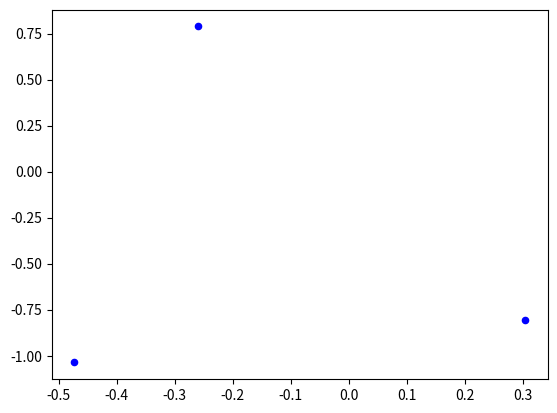

Here is the Python script that generated this plot: (Note: this script raises an exception after producing the figure.)
#TODO: Fix EPS weirdness
EPS = 1e-12
EPS_AREPLANAR = 1e-5
M_PI = 3.1415925
import math
import numpy as np
import numpy.linalg as linalg
import matplotlib.pyplot as plt


#############################################################
####                 PRIMITIVE CLASSES                  #####
#############################################################

class Plane3D(object):
    #P0 is some point on the plane, N is the normal
    def __init__(self, P0, N):
        self.P0 = np.array(P0)
        self.N = normalizeVec(N)
        self.resetEquation()

    def resetEquation(self):
        self.D = -self.P0.dot(self.N)

    def initFromEquation(self, A, B, C, D):
        N = np.array([A, B, C])
        self.P0 = (-D/N.dot(N))*np.array([A, B, C])
        self.N = normalizeVec(N)
        self.resetEquation()

    def distFromPlane(self, P):
        return self.N.dot(P) + self.D

    def __str__(self):
        return "Plane3D: %g*x + %g*y + %g*z + %g = 0"%(self.N[0], self.N[1], self.N[2], self.D)

class Line3D(object):
    def __init__(self, P0, V):
        self.P0 = np.array(P0)
        self.V = np.array(V)

    def intersectPlane(self, plane):
        P0 = plane.P0
        N = plane.N
        P = self.P0
        V = self.V
        if abs(N.dot(V)) < EPS:
            return None
        t = (P0.dot(N) - N.dot(P)) / (N.dot(V))
        intersectP = P + t*V
        return [t, intersectP]
    
    def intersectOtherLineRet_t(self, other):
        #Solve for (s, t) in the equation P0 + t*V0 = P1+s*V1
        #This is three equations (x, y, z components) in 2 variables (s, t)
        #User cramer's rule and the fact that there is a linear
        #dependence that only leaves two independent equations
        #(add the last two equations together)
        #[a b][t] = [e]
        #[c d][s]    [f]
        P0 = self.P0
        V0 = self.V
        P1 = other.P0
        V1 = other.V
        a = V0[0]+V0[2]
        b = -(V1[0]+V1[2])
        c = V0[1] + V0[2]
        d = -(V1[1]+V1[2])
        e = P1[0] + P1[2] - (P0[0] + P0[2])
        f = P1[1] + P1[2] - (P0[1] + P0[2])
        #print "[%g %g][t] = [%g]\n[%g %g][s]   [%g]"%(a, b, e, c, d, f)
        detDenom = a*d - c*b
        #Lines are parallel or skew
        if abs(detDenom) < EPS:
            return None
        detNumt = e*d - b*f
        detNums = a*f - c*e
        t = float(detNumt) / float(detDenom)
        s = float(detNums) / float(detDenom)
        #print "s = %g, t = %g"%(s, t)
        return (t, P0 + t*V0)
    
    def intersectOtherLine(self, other):
        ret = self.intersectOtherLineRet_t(other)
        if ret:
            return ret[1]
        return None
    
    def __str__(self):
        return "Line3D: %s + t%s"%(self.P0, self.V)


class Ray3D(object):
    def __init__(self, P0, V):
        self.P0 = np.array(P0)
        self.V = normalizeVec(V)
        self.line = Line3D(self.P0, self.V)
    
    def Copy(self):
        return Ray3D(self.P0, self.V)
    
    def Transform(self, matrix):
        self.P0 = mulHomogenous(matrix, self.P0.flatten())
        self.V = matrix[0:3, 0:3].dot(self.V)
        self.V = normalizeVec(self.V)
    
    def intersectPlane(self, plane):
        intersection = self.line.intersectPlane(plane)
        if intersection:
            if intersection[0] < 0:
                return None
            return intersection
    
    def intersectMeshFace(self, face):
        facePlane = face.getPlane()
        intersection = self.intersectPlane(facePlane)
        if not intersection:
            return None
        [t, intersectP] = intersection
        #Now check to see if the intersection is within the polygon
        #Do this by verifying that intersectP is on the same side
        #of each segment of the polygon
        verts = face.getVerticesPos()
        if verts.shape[0] < 3:
            return None
        lastCross = np.cross(verts[1, :]-verts[0, :], intersectP - verts[1, :])
        lastCross = normalizeVec(lastCross)
        for i in range(1, verts.shape[0]):
            v0 = verts[i, :]
            v1 = verts[(i+1)%verts.shape[0]]
            cross = np.cross(v1 - v0, intersectP - v1)
            cross = normalizeVec(cross)
            if cross.dot(lastCross) < EPS: #The intersection point is on the outside of the polygon
                return None
            lastCross = cross
        return [t, intersectP]

    def __str__(self):
        return "Ray3D: %s + t%s"%(self.P0, self.V)
    
#Axis-aligned bounding box class
class BBox3D(object):
    def __init__(self):
        self.b = np.array([[np.inf, np.inf, np.inf], [-np.inf, -np.inf, -np.inf]])
    
    def getDiagLength(self):
        dB = self.b[1, :] - self.b[0, :]
        return np.sqrt(dB.dot(dB))
    
    def getCenter(self):
        return np.mean(self.b, 0)
    
    def addPoint(self, P):
        self.b[0, :] = np.min((P, self.b[0, :]), 0)
        self.b[1, :] = np.max((P, self.b[1, :]), 0)
    
    def fromPoints(self, Ps):
        self.b[0, :] = np.min(Ps, 0)
        self.b[1, :] = np.max(Ps, 0)
    
    def Union(self, other):
        self.b[0, :] = np.min(self.b[0, :], other.b[0, :])
        self.b[1, :] = np.max(self.b[1, :], other.b[1, :])
    
    def __str__(self):
        coords = self.b.T.flatten()
        ranges = (self.b[1, :] - self.b[0, :]).flatten()
        return "BBox3D: [%g, %g] x [%g, %g] x [%g, %g],  Range (%g x %g x %g)"%tuple(coords.tolist() + ranges.tolist())

#############################################################
####                UTILITY FUNCTIONS                   #####
#############################################################
def splitIntoRGBA(val):
    A = (0xff000000&val)>>24
    R = (0x00ff0000&val)>>16
    G = (0x0000ff00&val)>>8
    B = (0x000000ff&val)
    return [R, G, B, A]

def extractFromRGBA(R, G, B, A):
    return ((A<<24)&0xff000000) | ((R<<16)&0x00ff0000) | ((G<<8)&0x0000ff00) | (B&0x000000ff)

def normalizeVec(V):
    return V/np.sqrt(np.sum(V**2))

#P is Nx3 matrix with N Points, one per row
def mulHomogenous(M, P):
    if len(P.shape) == 1:
        P = np.reshape(P, [1, 3])
    N = P.shape[0]
    PH = np.concatenate((P, np.ones((N, 1))), 1)
    ret = (M.dot(PH.T)).T
    return ret[:, 0:3]

#Project numpy vector V onto W
def projVec(V, W):
    return (V.dot(W)/(W.dot(W)))*W

def angleBetween(V, W):
    cosA = V.dot(W)/np.sqrt(V.dot(V)*W.dot(W))
    return np.arccos(cosA)

#Return the cosine of the angle between P1 and P2 with respect
#to "Vertex" as their common, shared vertex
def COSBetween(Vertex, P1, P2):
	V1 = P1 - Vertex
	V2 = P2 - Vertex
	dot = V1.dot(V2)
	magProduct = math.sqrt(np.sum(V1*V2)*np.sum(V2*V2))
	if (magProduct < EPS):
		return 0
	return float(dot) / float(magProduct)

class PointsCCWComparator(object):
    def __init__(self, C, VFirst):
        self.C = C #Center of reference for comparison
        self.VFirst = VFirst #First vertex in polygon
        self.N = VFirst - C #Normal direction
    
    def compare(self, V1, V2):
        a = V2[1] - self.VFirst
        b = V1[1] - self.VFirst
        triNormal = np.cross(a, b)
        dot = np.dot(triNormal, self.N)
        if dot > 0:
            return 1
        elif dot == 0:
            return 0
        return -1

#CCW rotate a vector (or point) V by angle "theta" around a line through P0 
#whose direction is specified by axis
def rotateAroundAxis(P0, axis, theta, V):
    #print "P0 = %s, axis = %s, V = %s"%(P0, axis, V)
    diffV = V - P0
    parV = projVec(diffV, axis) #Part of v along axis unaffected by rotation
    perpV = diffV - parV
    if perpV.dot(perpV) < EPS: #Hardly any perpendicular component
        return V
    u = normalizeVec(perpV)
    v = normalizeVec(axis)
    w = np.cross(u, v)
    
    #Put perpV into a frame where the rotation is about (0, 1, 0)
    fromFrame = np.zeros((3, 3))
    fromFrame[:, 0] = u
    fromFrame[:, 1] = v
    fromFrame[:, 2] = w
    toFrame = fromFrame.T
    perpV = toFrame.dot(perpV)
    #Rotate perpV by theta in that frame
    (cosTheta, sinTheta) = (np.cos(theta), np.sin(theta))
    rotMatrix = np.array([[cosTheta, 0, sinTheta], [0, 1, 0], [-sinTheta, 0, cosTheta]])
    perpV = rotMatrix.dot(perpV)
    #Bring perpV back into world coordinates and compute result
    perpV = fromFrame.dot(perpV)
    return P0 + perpV + parV

#Return True if the vertices in "verts" all lie
#in the same plane and False otherwise
def arePlanar(verts):
    if len(verts) <= 3:
        return True
    v0 = verts[1, :] - verts[0, :]
    v1 = verts[2, :] - verts[0, :]
    n = normalizeVec(np.cross(v0, v1))
    for i in range(3, verts.shape[0]):
        v = verts[i, :] - verts[0, :]
        v = normalizeVec(v)
        if n.dot(n) == 0:
            #If the first few points happened to be colinear
            n = v0.cross(v)
            if n.dot(n) == 0:
                #Still colinear...
                continue
        if abs(v.dot(n)) > EPS_AREPLANAR:
            return False
    return True

#If the vertices in "verts" form a convex 2D polygon 
#(in the order specified) return True.  Return False otherwise
def are2DConvex(verts):
    if len(verts) <= 3:
        return True
    if not arePlanar(verts):
        return False
    v0 = verts[0, :]
    v1 = verts[1, :]
    v2 = verts[2, :]
    lastCross = np.cross(v1-v0, v2-v1)
    for i in range(3, verts.shape[0]+1):
        v0 = v1
        v1 = v2
        v2 = verts[i%verts.shape[0]]
        cross = np.cross(v1-v0, v2-v1)
        if cross.dot(lastCross) < 0:
            return False
        lastCross = cross
    return True

#General purpose method for returning the normal of a face
#Assumes "verts" are planar and not all collinear
def getFaceNormal(verts):
    #This properly handles the case where three vertices
    #are collinear right after one another
    for i in range(2, verts.shape[0]):
        v1 = verts[i-1, :] - verts[0, :]
        v2 = verts[i, :] - verts[0, :]
        ret = np.cross(v1, v2)
        v1L2 = v1.dot(v1)
        v2L2 = v2.dot(v2)
        retL2 = ret.dot(ret)
        if v1L2 > 0 and v2L2 > 0 and retL2/(v1L2*v2L2) > EPS:
            return normalizeVec(ret)
    return None

#This function assumes the polygon is convex
def getPolygonArea(verts):
    if len(verts) < 3:
        return 0.0
    v1 = verts[1, :] - verts[0, :]
    v2 = verts[1, :] - verts[0, :]
    area = 0.0
    #Triangulate and add area of each triangle
    for i in range(2, len(verts)):
        v1 = v2
        v2 = verts[i, :] - verts[0, :]
        area = area + 0.5*np.sqrt(np.sum(np.cross(v1, v2)**2))
    return area

#Points of triangle are in rows of triangle
def getTriCircumcenter(tri):
    dV1 = tri[0, :] - tri[2, :]
    dV2 = tri[1, :] - tri[2, :]
    N = np.cross(dV1, dV2)
    P0 = tri[2, :] + 0.5*dV1
    P1 = tri[2, :] + 0.5*dV2
    V0 = np.cross(dV1, N)
    V1 = np.cross(dV2, N)
    a = V0[0]+V0[2]
    b = -(V1[0]+V1[2])
    c = V0[1] + V0[2]
    d = -(V1[1]+V1[2])
    e = P1[0] + P1[2] - (P0[0] + P0[2])
    f = P1[1] + P1[2] - (P0[1] + P0[2])
    #print "[%g %g][t] = [%g]\n[%g %g][s]   [%g]"%(a, b, e, c, d, f)
    detDenom = a*d - c*b
    #Lines are parallel or skew
    if abs(detDenom) < EPS:
        return None
    detNumt = e*d - b*f
    t = float(detNumt) / float(detDenom)
    return P0 + t*V0

#Get the closest point on the face represented by Vs to P
def getClosestPoint(Vs, P):
    #TODO: Finish translating this to numpy
    if len(Vs) < 3:
        return
    N = getFaceNormal(Vs)
    dV = P - Vs[0, :]
    #First find the closest point on the plane to this point
    PPlane = Vs[0, :] + N.projPerp(P)
    #Now check to see if PPlane is on the interior of the polygon
    ccws = np.zeros((len(Vs), 1))
    for i in range(len(Vs)):
        A = Vs[i]
        B = Vs[(i+1)%len(Vs)]
        v1 = PPlane - A
        v2 = PPlane - B
        M = np.ones((3, 3))
        M[1, :] = np.array([v1[0], v1[1], v1[2]])
        M[2, :] = np.array([v2[0], v2[1], v2[2]])
        ccw = linalg.det(M)
        if ccw < 0:
            ccws[i] = -1
        elif ccw > 0:
            ccws[i] = 1
        else:
            ccws[i] = 0
    if abs(sum(ccws)) == (ccws != 0).sum():
        return PPlane
    #Otherwise, the point is on the outside of the polygon
    #Check every edge to find the closest point
    minDist = np.inf
    ret = PPlane
    for i in range(len(Vs)):
        A = Vs[i]
        B = Vs[(i+1)%len(Vs)]
        dL = B - A
        PProjRel = dL.proj(PPlane - A)
        PClosest = A + PProjRel
        #Parameter representing where the point is
        #in the interior of the segment AB
        t = dL.Dot(PProjRel)/dL.squaredMag()
        #If the projected point is to the left of A, A is the closest
        if t < 0:
            PClosest = A
        #If the projected point is to the right of B, B is the closest
        elif t > 1:
            PClosest = B
        #Otherwise it is in the interior
        distSqr = (P - PClosest).squaredMag()

        if distSqr < minDist:
            minDist = distSqr
            ret = PClosest
    return ret

def PointsEqual(A, B):
    return abs(A[0] - B[0]) < EPS and abs(A[1] - B[1]) < EPS and abs(A[2] - B[2]) < EPS

if __name__ == '__main__':
    tri = np.zeros((3, 3))
    tri[:, 0:2] = np.random.randn(3, 2)
    print(tri)
    c = getTriCircumcenter(tri)
    print(c)
    plt.scatter(tri[:, 0], tri[:, 1], 20, 'b')
    plt.hold(True)
    for k in range(3):
        idx = [k, (k+1)%3]
        plt.plot(tri[idx, 0], tri[idx, 1], 'k')
    plt.scatter(c[0], c[1], 40, 'r')
    dR = tri - c
    R = np.sqrt(np.sum(dR**2, 1))
    print(R)
    tsine = np.linspace(0, 2*np.pi, 100)
    plt.plot(c[0] + R[0]*np.cos(tsine), c[1] + R[0]*np.sin(tsine), 'b')
    plt.show()

if __name__ == '__main__2':
    print("LINE INTERSECTION TEST")
    P0 = np.array([-2.5, 0, -2.5])
    V0 = np.array([-0, -0, -1])
    P1 = np.array([-2.5, -2.5, 0])
    V1 = np.array([0, -1, 0])
    line1 = Line3D(P0, V0)
    line2 = Line3D(P1, V1)
    intersection = line1.intersectOtherLine(line2)
    print(intersection)
    
    print("AXIS ROTATION TEST")
    np.random.seed(100)
    [R, S, V] = np.linalg.svd(np.random.randn(3, 3))
    PointRot = np.array([0, 0, 0])
    AxisRot = np.array([1, 0, 0])
    P = np.array([1, 2, 3])
    PRot1 = rotateAroundAxis(PointRot, AxisRot, 0.5, P)
    P = R.dot(P)
    AxisRot = R.dot(AxisRot)
    PRot2 = rotateAroundAxis(PointRot, AxisRot, 0.5, P)
    PRot2 = (R.T).dot(PRot2)
    print("PRot1 = ", PRot1)
    print("PRot2 = ", PRot2)
    
    P = np.array([1, 0, 0])
    P = rotateAroundAxis(np.array([0, 0, 0]), np.array([0, 0, 1]), np.pi/4, np.array([1, 0, 0]))
    print(P)
    
    
    print("AXIS ROTATION + LINE SEGMENT INTERSECTION TEST")
    P0 = np.array([1, 4, 0])
    P1 = np.array([5, 2, 0])
    P2 = np.array([2, 0, 0])
    P3 = np.array([3, 5, 0])
    PointRot = np.array([0, 0, 0])
    AxisRot = np.array([1, 1, 1])
    Angle = 0.5
    P0 = rotateAroundAxis(PointRot, AxisRot, Angle, P0)
    P1 = rotateAroundAxis(PointRot, AxisRot, Angle, P1)
    P2 = rotateAroundAxis(PointRot, AxisRot, Angle, P2)
    P3 = rotateAroundAxis(PointRot, AxisRot, Angle, P3)
    print("P0 = ",P0)
    print("P1 = ",P1)
    print("P2 = ",P2)
    print("P3 = ",P3)
    V0 = P1 - P0
    V1 = P3 - P2
    line1 = Line3D(P0, V0)
    line2 = Line3D(P2, V1)
    intersection = line1.intersectOtherLine(line2)
    intersection = rotateAroundAxis(PointRot, AxisRot, -Angle, intersection)
    print(intersection)
    
    print("CONVEXITY TEST")
    P = Plane3D(np.array([1, 1, 1]), np.array([1, 2, 3]))
    print(P)
    angle = 30
    angle = angle*3.141/180.0
    (cosA, sinA) = [math.cos(angle), math.sin(angle)]
    A = np.array([[cosA, -sinA, 0, 0],
                [sinA, cosA, 0, 0],
                [0, 0, 1, 0], [0, 0, 0, 1]])
    verts = np.array([[0, 0, 0], [0, 1, 0], [1, 1, 0], [2, 0.5, 0], [3, 0, 0], [1, -1, 0]])
    for i in range(verts.shape[0]):
        verts[i, :] = rotateAroundAxis(np.array([1, 1, 0]), np.array([1, 0, 0]), angle, verts[i, :])
    for v in verts:
        print(v)
    print(are2DConvex(verts))
    
    print("BBOX Test")
    b = BBox3D(np.array([[1, 2, 3], [1, 2, 3]]))
    b.addPoint(np.array([0, 0, 0]))
    b.addPoint([-1, 5, -10])
    print(b)
